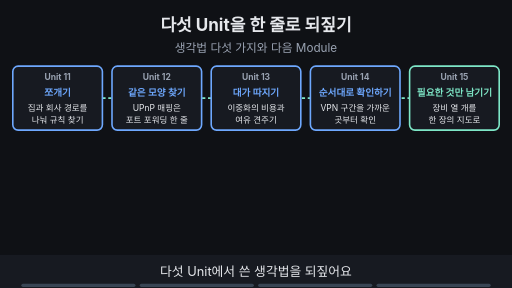
t = 0.00 s
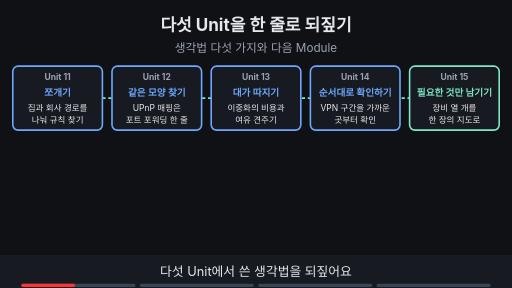
t = 1.88 s
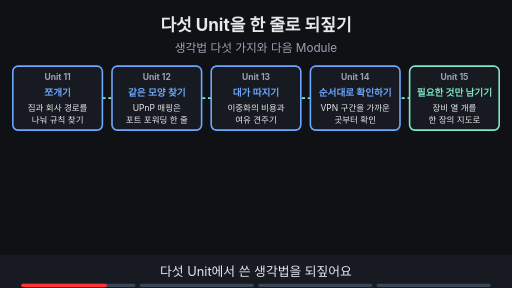
t = 3.00 s
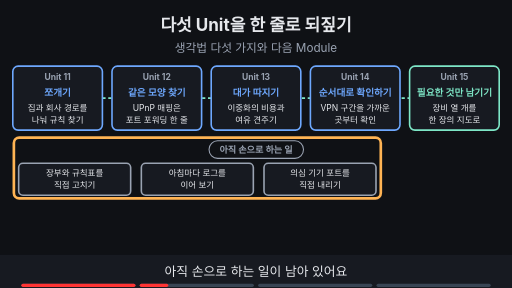
t = 5.00 s
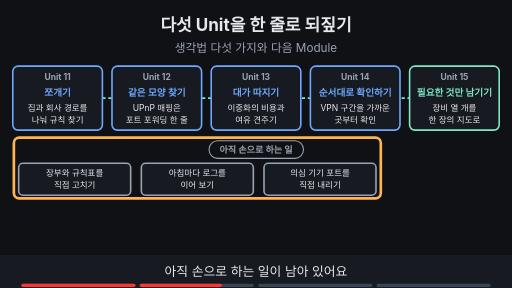
t = 6.88 s
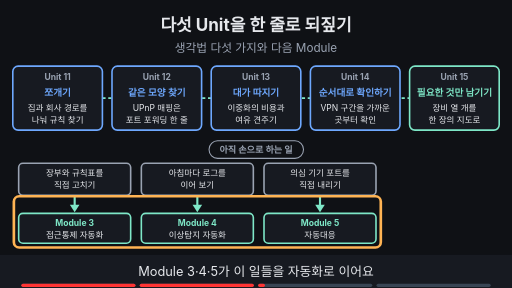
t = 8.24 s

The animated SVG that drew these frames (rendered in a browser with its animation timeline set to each time). Animation: 14 SMIL elements (animate=14); frames cover the first 8.24 s, repeats indefinitely.

<svg xmlns="http://www.w3.org/2000/svg" viewBox="0 0 960 540" width="960" height="540" font-family="-apple-system,'Apple SD Gothic Neo','Segoe UI',sans-serif">
<title>다섯 Unit을 한 줄로 되짚기</title>
<rect width="960" height="540" fill="#0f1115"/>
<text x="480" y="58" text-anchor="middle" font-size="32" font-weight="700" fill="#e6e8ec">다섯 Unit을 한 줄로 되짚기</text>
<text x="480" y="98" text-anchor="middle" font-size="22" fill="#9aa3b2">생각법 다섯 가지와 다음 Module</text>
<g><line x1="60" y1="184" x2="900" y2="184" stroke="#7ee7c7" stroke-width="3" stroke-dasharray="6 5"/><rect x="24" y="124" width="168" height="120" rx="10" fill="#171a21" stroke="#6ea8fe" stroke-width="3"/><text x="108" y="150" text-anchor="middle" font-size="16" font-weight="700" fill="#9aa3b2">Unit 11</text><text x="108" y="180" text-anchor="middle" font-size="18" font-weight="700" fill="#6ea8fe">쪼개기</text><text x="108" y="208" text-anchor="middle" font-size="16" fill="#e6e8ec">집과 회사 경로를</text><text x="108" y="230" text-anchor="middle" font-size="16" fill="#e6e8ec">나눠 규칙 찾기</text><rect x="210" y="124" width="168" height="120" rx="10" fill="#171a21" stroke="#6ea8fe" stroke-width="3"/><text x="294" y="150" text-anchor="middle" font-size="16" font-weight="700" fill="#9aa3b2">Unit 12</text><text x="294" y="180" text-anchor="middle" font-size="18" font-weight="700" fill="#6ea8fe">같은 모양 찾기</text><text x="294" y="208" text-anchor="middle" font-size="16" fill="#e6e8ec">UPnP 매핑은</text><text x="294" y="230" text-anchor="middle" font-size="16" fill="#e6e8ec">포트 포워딩 한 줄</text><rect x="396" y="124" width="168" height="120" rx="10" fill="#171a21" stroke="#6ea8fe" stroke-width="3"/><text x="480" y="150" text-anchor="middle" font-size="16" font-weight="700" fill="#9aa3b2">Unit 13</text><text x="480" y="180" text-anchor="middle" font-size="18" font-weight="700" fill="#6ea8fe">대가 따지기</text><text x="480" y="208" text-anchor="middle" font-size="16" fill="#e6e8ec">이중화의 비용과</text><text x="480" y="230" text-anchor="middle" font-size="16" fill="#e6e8ec">여유 견주기</text><rect x="582" y="124" width="168" height="120" rx="10" fill="#171a21" stroke="#6ea8fe" stroke-width="3"/><text x="666" y="150" text-anchor="middle" font-size="16" font-weight="700" fill="#9aa3b2">Unit 14</text><text x="666" y="180" text-anchor="middle" font-size="18" font-weight="700" fill="#6ea8fe">순서대로 확인하기</text><text x="666" y="208" text-anchor="middle" font-size="16" fill="#e6e8ec">VPN 구간을 가까운</text><text x="666" y="230" text-anchor="middle" font-size="16" fill="#e6e8ec">곳부터 확인</text><rect x="768" y="124" width="168" height="120" rx="10" fill="#171a21" stroke="#7ee7c7" stroke-width="3"/><text x="852" y="150" text-anchor="middle" font-size="16" font-weight="700" fill="#9aa3b2">Unit 15</text><text x="852" y="180" text-anchor="middle" font-size="18" font-weight="700" fill="#7ee7c7">필요한 것만 남기기</text><text x="852" y="208" text-anchor="middle" font-size="16" fill="#e6e8ec">장비 열 개를</text><text x="852" y="230" text-anchor="middle" font-size="16" fill="#e6e8ec">한 장의 지도로</text></g><g opacity="0"><animate attributeName="opacity" values="0;0;1;1" keyTimes="0;0.250;0.265;1" dur="16s" repeatCount="indefinite"/><rect x="392" y="264" width="177" height="33" rx="16" fill="#0f1115" stroke="#9aa3b2" stroke-width="2"/><text x="480" y="286.12" text-anchor="middle" font-size="17" font-weight="700" fill="#9aa3b2">아직 손으로 하는 일</text><rect x="35" y="306" width="210" height="60" rx="8" fill="#171a21" stroke="#9aa3b2" stroke-width="3"/><text x="140" y="330" text-anchor="middle" font-size="16" fill="#e6e8ec">장부와 규칙표를</text><text x="140" y="352" text-anchor="middle" font-size="16" fill="#e6e8ec">직접 고치기</text><rect x="265" y="306" width="210" height="60" rx="8" fill="#171a21" stroke="#9aa3b2" stroke-width="3"/><text x="370" y="330" text-anchor="middle" font-size="16" fill="#e6e8ec">아침마다 로그를</text><text x="370" y="352" text-anchor="middle" font-size="16" fill="#e6e8ec">이어 보기</text><rect x="495" y="306" width="210" height="60" rx="8" fill="#171a21" stroke="#9aa3b2" stroke-width="3"/><text x="600" y="330" text-anchor="middle" font-size="16" fill="#e6e8ec">의심 기기 포트를</text><text x="600" y="352" text-anchor="middle" font-size="16" fill="#e6e8ec">직접 내리기</text></g><g opacity="0"><animate attributeName="opacity" values="0;0;1;1;0;0" keyTimes="0;0.250;0.265;0.485;0.500;1" dur="16s" repeatCount="indefinite"/><rect x="26" y="258" width="688" height="114" rx="10" fill="none" stroke="#ffb454" stroke-width="5"/></g><g opacity="0"><animate attributeName="opacity" values="0;0;1;1" keyTimes="0;0.500;0.515;1" dur="16s" repeatCount="indefinite"/><line x1="140" y1="368" x2="140" y2="386" stroke="#7ee7c7" stroke-width="4"/><polygon points="140,398 131,384 149,384" fill="#7ee7c7"/><rect x="35" y="400" width="210" height="56" rx="8" fill="#171a21" stroke="#7ee7c7" stroke-width="3"/><text x="140" y="424" text-anchor="middle" font-size="16" font-weight="700" fill="#7ee7c7">Module 3</text><text x="140" y="446" text-anchor="middle" font-size="16" fill="#e6e8ec">접근통제 자동화</text><line x1="370" y1="368" x2="370" y2="386" stroke="#7ee7c7" stroke-width="4"/><polygon points="370,398 361,384 379,384" fill="#7ee7c7"/><rect x="265" y="400" width="210" height="56" rx="8" fill="#171a21" stroke="#7ee7c7" stroke-width="3"/><text x="370" y="424" text-anchor="middle" font-size="16" font-weight="700" fill="#7ee7c7">Module 4</text><text x="370" y="446" text-anchor="middle" font-size="16" fill="#e6e8ec">이상탐지 자동화</text><line x1="600" y1="368" x2="600" y2="386" stroke="#7ee7c7" stroke-width="4"/><polygon points="600,398 591,384 609,384" fill="#7ee7c7"/><rect x="495" y="400" width="210" height="56" rx="8" fill="#171a21" stroke="#7ee7c7" stroke-width="3"/><text x="600" y="424" text-anchor="middle" font-size="16" font-weight="700" fill="#7ee7c7">Module 5</text><text x="600" y="446" text-anchor="middle" font-size="16" fill="#e6e8ec">자동대응</text></g><g opacity="0"><animate attributeName="opacity" values="0;0;1;1;0;0" keyTimes="0;0.500;0.515;0.735;0.750;1" dur="16s" repeatCount="indefinite"/><rect x="26" y="368" width="688" height="96" rx="10" fill="none" stroke="#ffb454" stroke-width="5"/></g><g opacity="0"><animate attributeName="opacity" values="0;0;1;1" keyTimes="0;0.750;0.765;1" dur="16s" repeatCount="indefinite"/><rect x="735" y="306" width="190" height="150" rx="10" fill="#171a21" stroke="#ffb454" stroke-width="3"/><circle cx="830" cy="320" r="16" fill="#6ea8fe"/><rect x="812" y="340" width="36" height="46" rx="12" fill="#6ea8fe"/><text x="830" y="418" text-anchor="middle" font-size="16" font-weight="700" fill="#e6e8ec">정책과 승인 범위는</text><text x="830" y="442" text-anchor="middle" font-size="16" font-weight="700" fill="#e6e8ec">계속 사람이 정해요</text></g><g opacity="0"><animate attributeName="opacity" values="0;0;1;1" keyTimes="0;0.750;0.765;1" dur="16s" repeatCount="indefinite"/><rect x="731" y="302" width="198" height="158" rx="10" fill="none" stroke="#ffb454" stroke-width="5"/></g>
<rect x="0" y="478" width="960" height="62" fill="#171a21"/>
<g opacity="1"><animate attributeName="opacity" values="1;1;0;0" keyTimes="0;0.235;0.250;1" dur="16s" repeatCount="indefinite"/><text x="480" y="518" text-anchor="middle" font-size="24" fill="#e6e8ec">다섯 Unit에서 쓴 생각법을 되짚어요</text></g>
<g opacity="0"><animate attributeName="opacity" values="0;0;1;1;0;0" keyTimes="0;0.250;0.265;0.485;0.500;1" dur="16s" repeatCount="indefinite"/><text x="480" y="518" text-anchor="middle" font-size="24" fill="#e6e8ec">아직 손으로 하는 일이 남아 있어요</text></g>
<g opacity="0"><animate attributeName="opacity" values="0;0;1;1;0;0" keyTimes="0;0.500;0.515;0.735;0.750;1" dur="16s" repeatCount="indefinite"/><text x="480" y="518" text-anchor="middle" font-size="24" fill="#e6e8ec">Module 3·4·5가 이 일들을 자동화로 이어요</text></g>
<g opacity="0"><animate attributeName="opacity" values="0;0;1;1" keyTimes="0;0.750;0.765;1" dur="16s" repeatCount="indefinite"/><text x="480" y="518" text-anchor="middle" font-size="24" fill="#e6e8ec">정책과 승인 범위는 계속 사람이 정해요</text></g>

<g aria-label="재생 진행 막대" data-stage-count="4"><g class="progress-segment" data-stage="1"><rect x="40" y="532" width="214" height="6" rx="3" fill="#394554"/><rect x="40" y="532" width="0" height="6" rx="3" fill="#ff3434"><animate attributeName="width" values="0;214;214" keyTimes="0;0.250000;1" dur="16s" repeatCount="indefinite"/></rect></g><g class="progress-segment" data-stage="2"><rect x="262" y="532" width="214" height="6" rx="3" fill="#394554"/><rect x="262" y="532" width="0" height="6" rx="3" fill="#ff3434"><animate attributeName="width" values="0;0;214;214" keyTimes="0;0.250000;0.500000;1" dur="16s" repeatCount="indefinite"/></rect></g><g class="progress-segment" data-stage="3"><rect x="484" y="532" width="214" height="6" rx="3" fill="#394554"/><rect x="484" y="532" width="0" height="6" rx="3" fill="#ff3434"><animate attributeName="width" values="0;0;214;214" keyTimes="0;0.500000;0.750000;1" dur="16s" repeatCount="indefinite"/></rect></g><g class="progress-segment" data-stage="4"><rect x="706" y="532" width="214" height="6" rx="3" fill="#394554"/><rect x="706" y="532" width="0" height="6" rx="3" fill="#ff3434"><animate attributeName="width" values="0;0;214" keyTimes="0;0.750000;1" dur="16s" repeatCount="indefinite"/></rect></g></g></svg>
